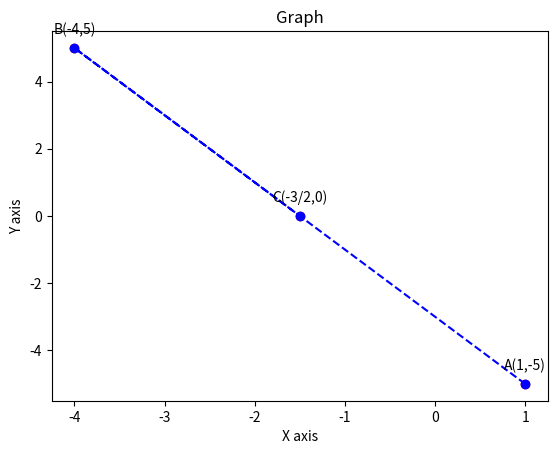

Source code (Python):
import matplotlib.pyplot as plt

x = [1, -4, -3/2]
y = [-5, 5, 0]
labels = ['A(1,-5)', 'B(-4,5)', 'C(-3/2,0)']

plt.figure()

plt.scatter(x, y, color='red')

plt.plot(x, y, color='blue', linestyle='--', marker='o')

for i in range(len(x)):
    plt.annotate(labels[i], (x[i], y[i]), textcoords="offset points", xytext=(0,10), ha='center')

plt.xlabel('X axis')
plt.ylabel('Y axis')

plt.title('Graph')

plt.savefig('plot.png')

plt.show()

